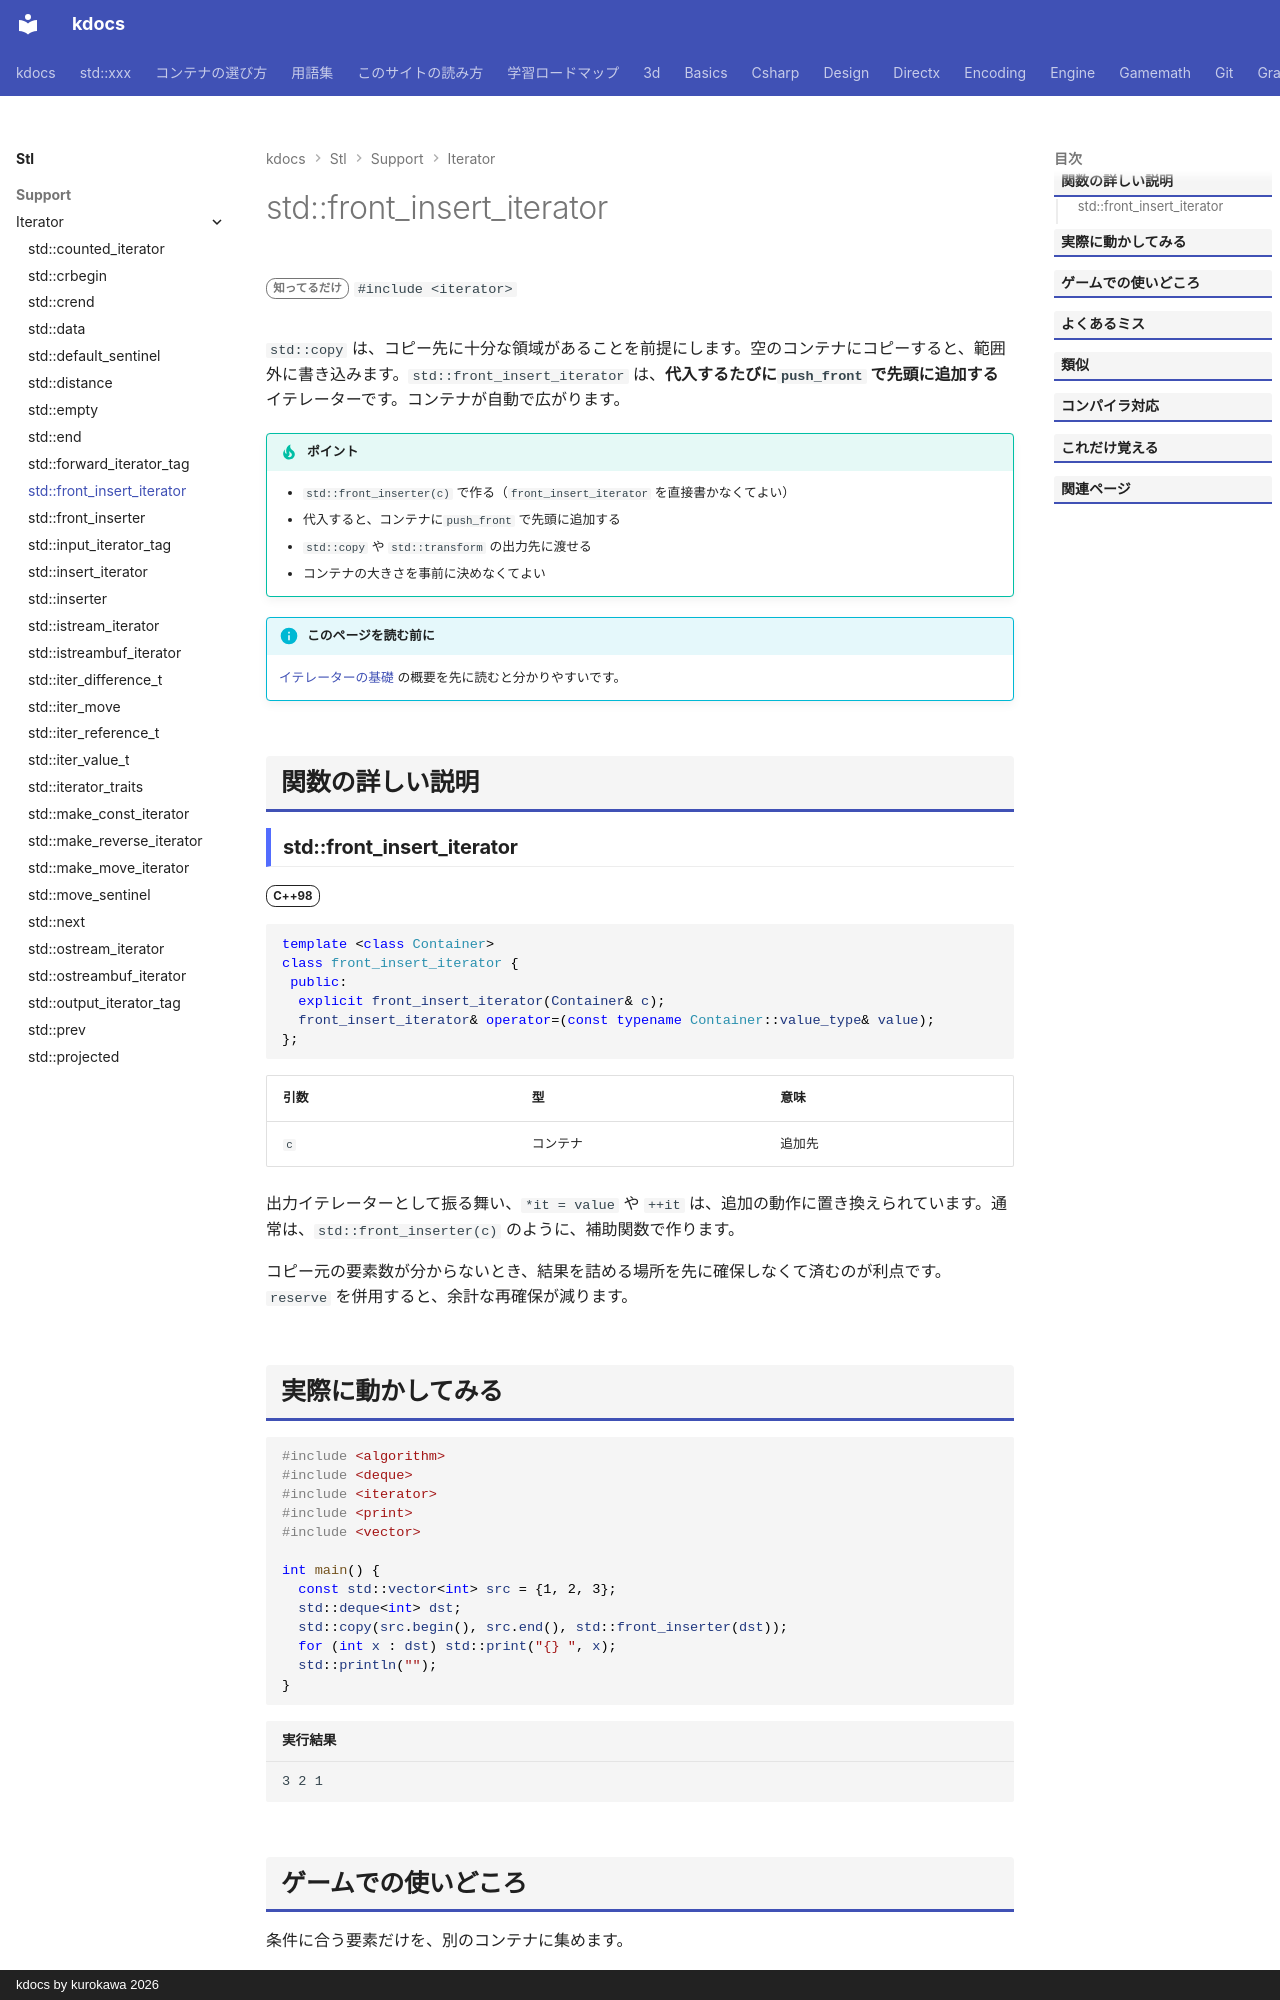

repository: qwzxdf/kdocs · page: stl/support/iterator/front_insert_iterator/index.html · generator: mkdocs · copyright: kdocs by kurokawa 2026

---
title: std::front_insert_iterator
summary: "代入するたびに、コンテナの先頭へ push_front するイテレータ。"
order: 900
group: イテレータの道具（<iterator>）
tags:
  - 型・言語サポート
---

# std::front_insert_iterator

<div class="page-badges" markdown>
<span class="rank rank-rare">知ってるだけ</span>
`#include <iterator>`
</div>

`std::copy` は、コピー先に十分な領域があることを前提にします。空のコンテナにコピーすると、範囲外に書き込みます。`std::front_insert_iterator` は、<strong>代入するたびに`push_front` で先頭に追加する</strong>イテレーターです。コンテナが自動で広がります。

!!! tip "ポイント"
    - `std::front_inserter(c)` で作る（`front_insert_iterator` を直接書かなくてよい）
    - 代入すると、コンテナに`push_front` で先頭に追加する
    - `std::copy` や `std::transform` の出力先に渡せる
    - コンテナの大きさを事前に決めなくてよい

!!! info "このページを読む前に"
    [イテレーターの基礎](../../../basics/iterator.md) の概要を先に読むと分かりやすいです。

## 関数の詳しい説明

### std::front_insert_iterator {#front_insert_iterator}

<span class="ver ver-98">C++98</span>

```cpp
template <class Container>
class front_insert_iterator {
 public:
  explicit front_insert_iterator(Container& c);
  front_insert_iterator& operator=(const typename Container::value_type& value);
};
```

| 引数 | 型 | 意味 |
| --- | --- | --- |
| `c` | コンテナ | 追加先 |

出力イテレーターとして振る舞い、`*it = value` や `++it` は、追加の動作に置き換えられています。通常は、`std::front_inserter(c)` のように、補助関数で作ります。

コピー元の要素数が分からないとき、結果を詰める場所を先に確保しなくて済むのが利点です。`reserve` を併用すると、余計な再確保が減ります。
